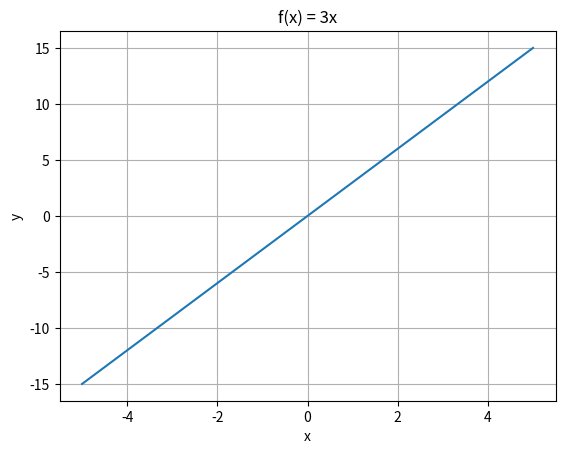

Source code (Python):
"""
[redacted]
file_name: linfunc2.py
"""


# Initialize variables
k = 3
d = 0

# Print results
print("f(x) = 3x")
print("k = 3")
print("d = 0")
print("f(-5) = -15")
print("f(-4) = -12")
print("f(-3) = -9")
print("f(-2) = -6")
print("f(-1) = -3")
print("f(0) = 0")
print("f(1) = 3")
print("f(2) = 6")
print("f(3) = 9")
print("f(4) = 12")
print("f(5) = 15")

# Draw graph
import matplotlib.pyplot as plt

x = [-5, -4, -3, -2, -1, 0, 1, 2, 3, 4, 5]
y = [-15, -12, -9, -6, -3, 0, 3, 6, 9, 12, 15]

plt.plot(x, y)
plt.xlabel('x')
plt.ylabel('y')
plt.title('f(x) = 3x')
plt.grid(True)
plt.show()